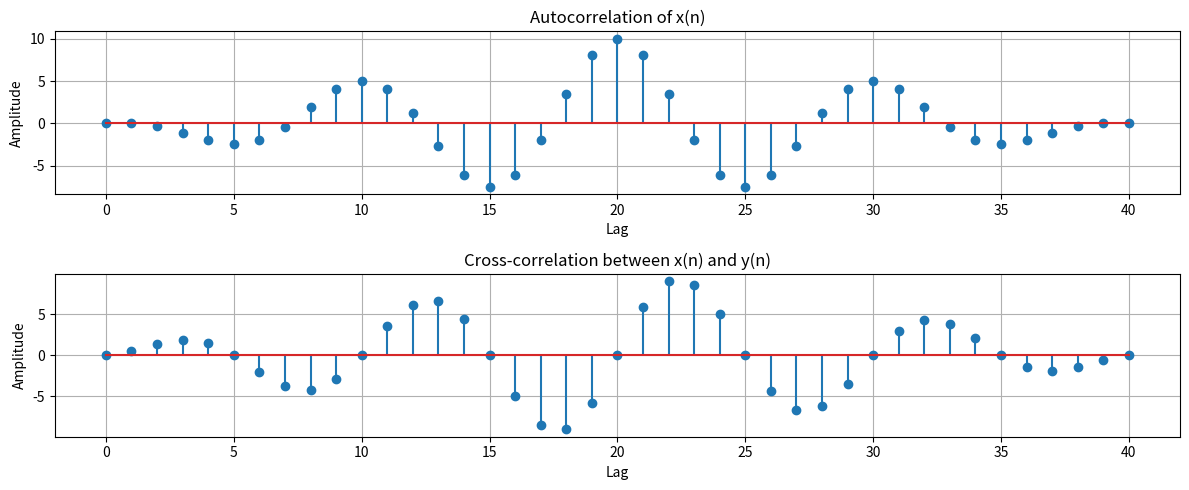

Source code (Python):
import numpy as np
import matplotlib.pyplot as plt

# Generate signals
n = np.arange(-10, 11)
x = np.sin(2 * np.pi * 0.1 * n)  # Sinusoidal signal
y = np.cos(2 * np.pi * 0.1 * n)  # Cosine signal

# Compute autocorrelation and cross-correlation
auto_corr = np.correlate(x, x, mode='full')
cross_corr = np.correlate(x, y, mode='full')

# Plot results
plt.figure(figsize=(12, 5))

plt.subplot(2, 1, 1)
plt.stem(auto_corr)
plt.title("Autocorrelation of x(n)")
plt.xlabel("Lag")
plt.ylabel("Amplitude")
plt.grid()

plt.subplot(2, 1, 2)
plt.stem(cross_corr)
plt.title("Cross-correlation between x(n) and y(n)")
plt.xlabel("Lag")
plt.ylabel("Amplitude")
plt.grid()

plt.tight_layout()
plt.show()
